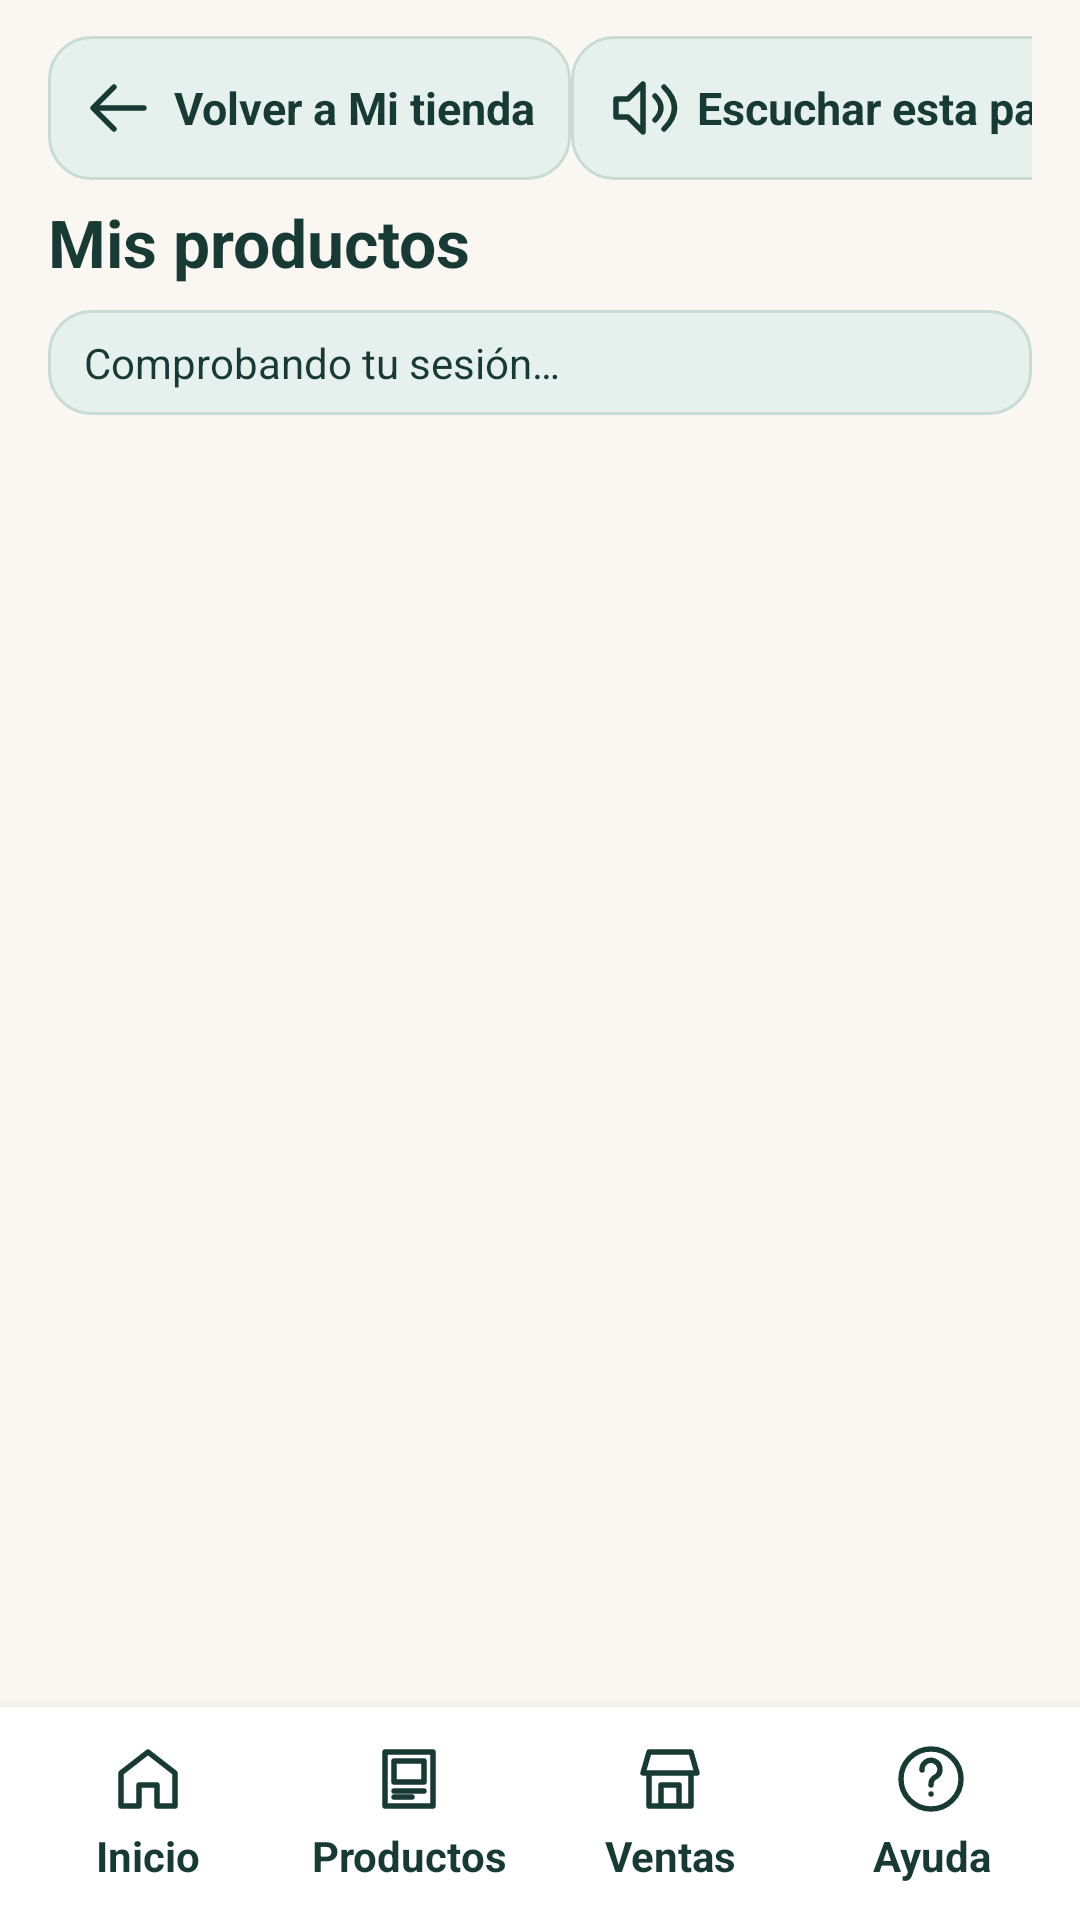

Produce the Android XML layout that renders to this screen, including the resource entries it uses.
<!-- AndroidManifest.xml: application theme Theme.ConectaSur -->
<!-- res/layout/activity_owner.xml -->
<?xml version="1.0" encoding="utf-8"?>
<LinearLayout xmlns:android="http://schemas.android.com/apk/res/android"
    android:id="@+id/owner_root"
    android:layout_width="match_parent"
    android:layout_height="match_parent"
    android:background="?attr/appBackground"
    android:orientation="vertical">

    <LinearLayout
        android:layout_width="match_parent"
        android:layout_height="wrap_content"
        android:orientation="vertical"
        android:paddingHorizontal="16dp"
        android:paddingTop="12dp">

        <LinearLayout
            android:layout_width="match_parent"
            android:layout_height="wrap_content"
            android:layout_marginBottom="6dp"
            android:gravity="center_vertical"
            android:orientation="horizontal">

            <Button
                android:id="@+id/owner_back"
                style="@style/ConectaSur.Button.Compact"
                android:layout_width="wrap_content"
                android:layout_height="wrap_content"
                android:drawableStart="@drawable/ic_back"
                android:text="@string/e5_activity_owner_1" />

            <Space
                android:layout_width="0dp"
                android:layout_height="wrap_content"
                android:layout_weight="1" />

            <Button
                android:id="@+id/owner_read"
                style="@style/ConectaSur.Button.Compact"
                android:layout_width="wrap_content"
                android:layout_height="wrap_content"
                android:drawableStart="@drawable/ic_speaker"
                android:text="@string/e5_activity_owner_4" />
        </LinearLayout>

        <TextView
            android:id="@+id/owner_title"
            style="@style/ConectaSur.Title"
            android:layout_width="match_parent"
            android:layout_height="wrap_content"
            android:layout_marginBottom="8dp"
            android:text="@string/e5_activity_owner_2"
            android:textSize="22sp" />
    </LinearLayout>

    <LinearLayout
        android:layout_width="match_parent"
        android:layout_height="wrap_content"
        android:layout_marginHorizontal="16dp"
        android:layout_marginBottom="10dp"
        android:background="@drawable/status_banner_bg"
        android:gravity="center_vertical"
        android:orientation="horizontal"
        android:paddingStart="12dp"
        android:paddingEnd="12dp"
        android:paddingTop="8dp"
        android:paddingBottom="8dp">

        <ProgressBar
            android:id="@+id/owner_progress"
            android:layout_width="24dp"
            android:layout_height="24dp"
            android:layout_marginEnd="10dp"
            android:visibility="gone" />

        <TextView
            android:id="@+id/owner_status"
            style="@style/ConectaSur.Label"
            android:layout_width="0dp"
            android:layout_height="wrap_content"
            android:layout_marginBottom="0dp"
            android:layout_weight="1"
            android:text="@string/e5_activity_owner_3"
            android:textColor="?attr/appInk"
            android:textSize="14sp" />
    </LinearLayout>

    <Button
        android:id="@+id/owner_unlock"
        style="@style/ConectaSur.Button.Primary"
        android:layout_width="match_parent"
        android:layout_height="wrap_content"
        android:layout_marginHorizontal="16dp"
        android:layout_marginBottom="10dp"
        android:text="@string/e5_activity_owner_5"
        android:visibility="gone" />

    <FrameLayout
        android:id="@+id/owner_container"
        android:layout_width="match_parent"
        android:layout_height="0dp"
        android:layout_weight="1"
        android:paddingHorizontal="12dp" />

    <LinearLayout
        android:id="@+id/owner_bottom_nav"
        android:layout_width="match_parent"
        android:layout_height="wrap_content"
        android:background="?attr/appSurface"
        android:elevation="8dp"
        android:orientation="horizontal"
        android:paddingHorizontal="6dp"
        android:paddingVertical="6dp">

        <Button
            android:id="@+id/owner_nav_home"
            style="@style/ConectaSur.NavButton"
            android:layout_width="0dp"
            android:layout_height="wrap_content"
            android:layout_weight="1"
            android:drawableTop="@drawable/ic_home"
            android:text="@string/home" />

        <Button
            android:id="@+id/owner_nav_products"
            style="@style/ConectaSur.NavButton"
            android:layout_width="0dp"
            android:layout_height="wrap_content"
            android:layout_weight="1"
            android:drawableTop="@drawable/ic_products"
            android:text="@string/products" />

        <Button
            android:id="@+id/owner_nav_sales"
            style="@style/ConectaSur.NavButton"
            android:layout_width="0dp"
            android:layout_height="wrap_content"
            android:layout_weight="1"
            android:drawableTop="@drawable/ic_store"
            android:text="Ventas" />

        <Button
            android:id="@+id/owner_nav_help"
            style="@style/ConectaSur.NavButton"
            android:layout_width="0dp"
            android:layout_height="wrap_content"
            android:layout_weight="1"
            android:drawableTop="@drawable/ic_help"
            android:text="@string/help" />
    </LinearLayout>
</LinearLayout>
<!-- resources referenced by this layout -->
<resources>
  <!-- drawable ic_back (drawable) -->
  <?xml version='1.0' encoding='utf-8'?>
  <vector xmlns:android="http://schemas.android.com/apk/res/android" android:width="24dp" android:height="24dp" android:viewportWidth="24" android:viewportHeight="24">
      <path android:pathData="M20,12H4 M10,5l-7,7 7,7" android:fillColor="#00000000" android:strokeColor="?attr/appInk" android:strokeWidth="1.8" android:strokeLineJoin="round" android:strokeLineCap="round" />
  </vector>
  <!-- drawable ic_home (drawable) -->
  <?xml version='1.0' encoding='utf-8'?>
  <vector xmlns:android="http://schemas.android.com/apk/res/android" android:width="24dp" android:height="24dp" android:viewportWidth="24" android:viewportHeight="24">
      <path android:pathData="M3,10L12,3l9,7v11h-6v-7H9v7H3Z" android:fillColor="#00000000" android:strokeColor="?attr/appInk" android:strokeWidth="1.8" android:strokeLineJoin="round" android:strokeLineCap="round" />
  </vector>
  <!-- drawable ic_store (drawable) -->
  <?xml version='1.0' encoding='utf-8'?>
  <vector xmlns:android="http://schemas.android.com/apk/res/android" android:width="24dp" android:height="24dp" android:viewportWidth="24" android:viewportHeight="24">
      <path android:pathData="M3,10h18l-2,-7H5Z M5,10v11h14V10 M9,21v-7h6v7" android:fillColor="#00000000" android:strokeColor="?attr/appInk" android:strokeWidth="1.8" android:strokeLineJoin="round" android:strokeLineCap="round" />
  </vector>
  <!-- drawable status_banner_bg (drawable) -->
  <?xml version="1.0" encoding="utf-8"?>
  <shape xmlns:android="http://schemas.android.com/apk/res/android">
      <solid android:color="@color/conectasur_forest_soft" />
      <stroke android:width="1dp" android:color="@color/conectasur_forest_border" />
      <corners android:radius="14dp" />
  </shape>
  <string name="e5_activity_owner_1">Volver a Mi tienda</string>
  <string name="e5_activity_owner_2">Mis productos</string>
  <string name="e5_activity_owner_3">Comprobando tu sesión…</string>
  <string name="e5_activity_owner_4">Escuchar esta pantalla</string>
  <string name="e5_activity_owner_5">Desbloquear con huella</string>
  <string name="help">Ayuda</string>
  <string name="home">Inicio</string>
  <string name="products">Productos</string>
  <style name="ConectaSur.Button.Primary" parent="ConectaSur.Button">
          <item name="android:background">@drawable/button_primary</item>
          <item name="android:textColor">#FFFFFF</item>
      </style>
  <style name="ConectaSur.Label" parent="ConectaSur.Body">
          <item name="android:textSize">15sp</item>
          <item name="android:textColor">?attr/appMuted</item>
          <item name="android:layout_marginBottom">6dp</item>
      </style>
  <style name="ConectaSur.Title" parent="android:Widget.TextView">
          <item name="android:textSize">25sp</item>
          <item name="android:textStyle">bold</item>
          <item name="android:textColor">?attr/appInk</item>
          <item name="android:lineSpacingMultiplier">1.12</item>
          <item name="android:layout_marginBottom">8dp</item>
      </style>
  <color name="conectasur_forest_soft">#E6F1EE</color>
  <color name="conectasur_forest_border">#C8DBD5</color>
  <style name="ConectaSur.Button.Tonal" parent="ConectaSur.Button">
          <item name="android:background">@drawable/button_tonal</item>
          <item name="android:textColor">?attr/appInk</item>
      </style>
  <style name="ConectaSur.Body" parent="android:Widget.TextView">
          <item name="android:textSize">17sp</item>
          <item name="android:textColor">?attr/appInk</item>
          <item name="android:lineSpacingMultiplier">1.2</item>
          <item name="android:layout_marginBottom">12dp</item>
      </style>
  <color name="conectasur_cream">#FAF7F2</color>
  <color name="conectasur_forest">#1A7B6E</color>
  <color name="conectasur_ink">#183A34</color>
  <color name="conectasur_muted">#4D655F</color>
  <color name="conectasur_surface">#FFFFFF</color>
  <color name="conectasur_forest_dark">#125950</color>
</resources>
